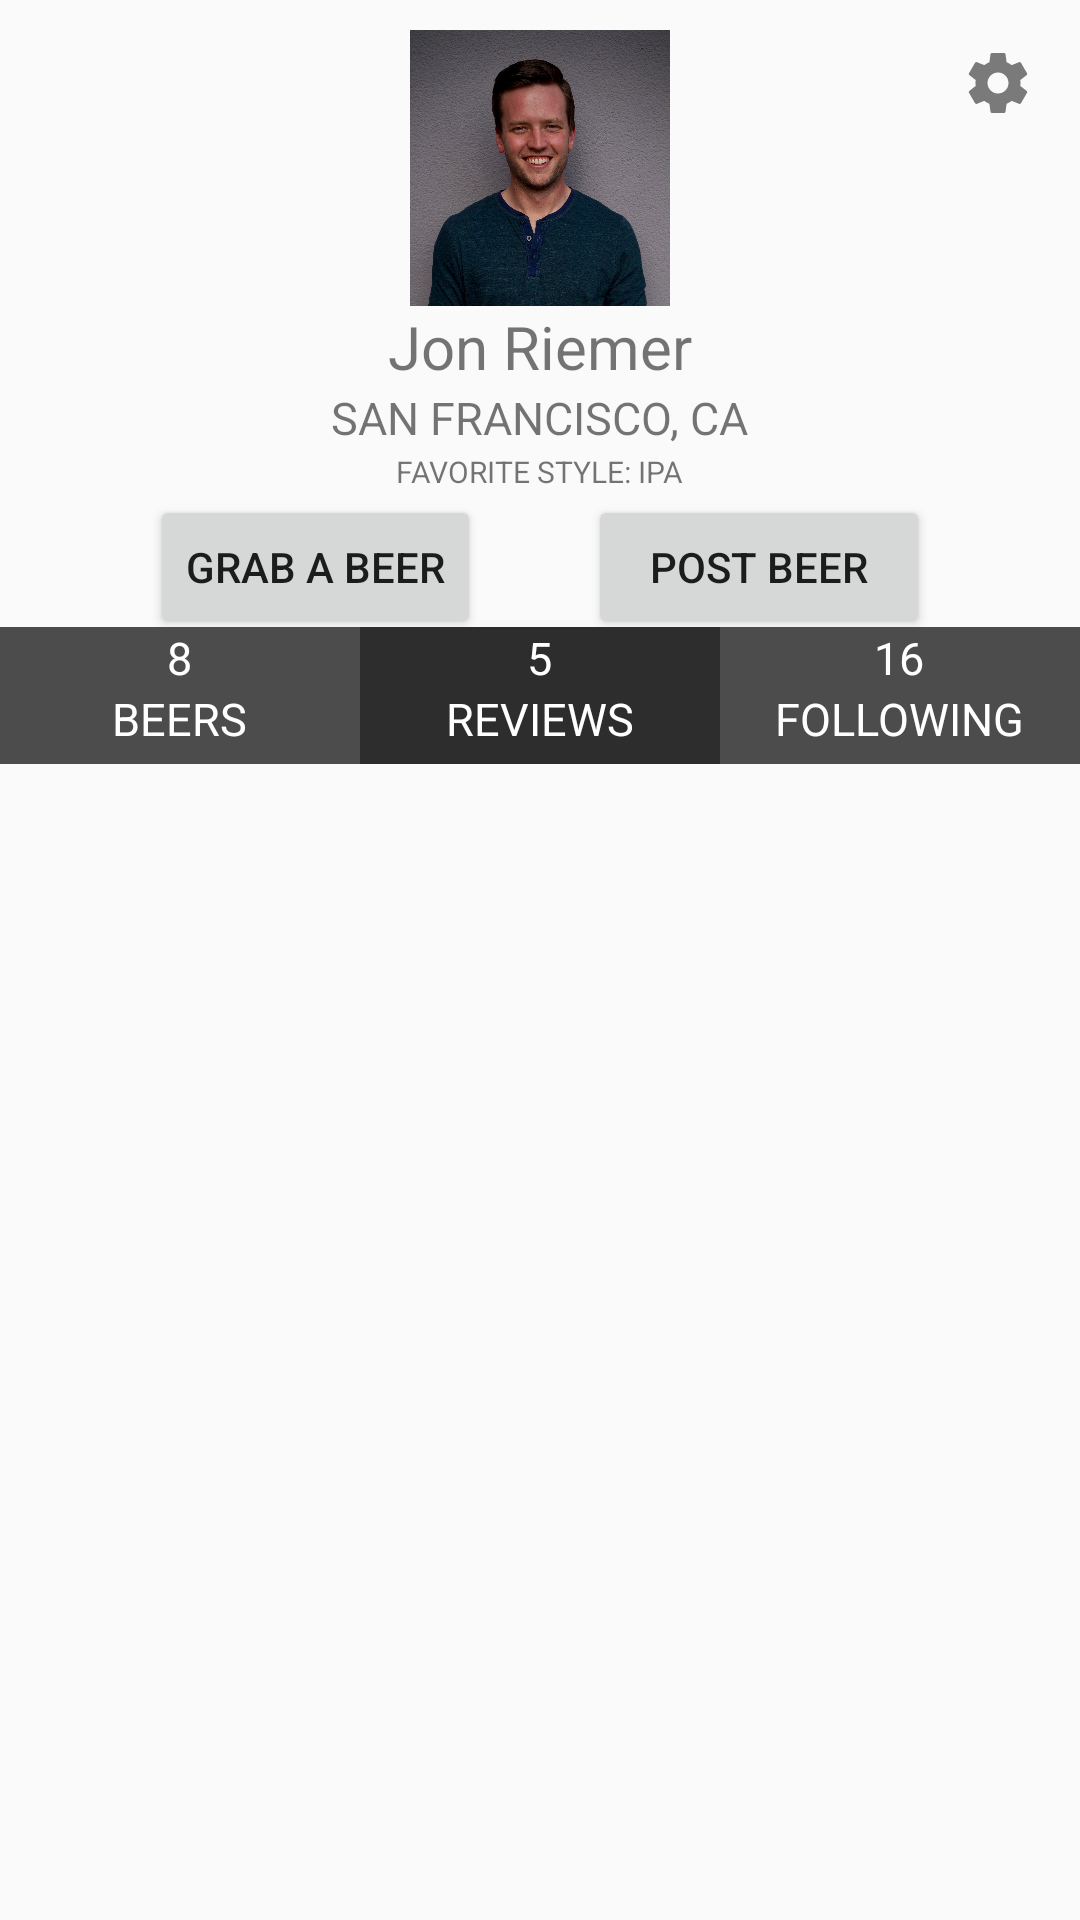

Produce the Android XML layout that renders to this screen, including the resource entries it uses.
<!-- AndroidManifest.xml: application theme Theme.AppCompat.Light.NoActionBar -->
<!-- res/layout/activity_profile_main.xml -->
<?xml version="1.0" encoding="utf-8"?>
<RelativeLayout xmlns:android="http://schemas.android.com/apk/res/android"
    xmlns:app="http://schemas.android.com/apk/res-auto"
    xmlns:tools="http://schemas.android.com/tools"
    android:layout_width="match_parent"
    android:layout_height="match_parent"
    tools:context=".ProfileMain">

    <RelativeLayout
        android:id="@+id/userTop"
        android:layout_width="match_parent"
        android:layout_height="229dp"
        android:layout_alignParentStart="true"
        android:layout_alignParentTop="true">

        <RelativeLayout
            android:id="@+id/topProfile"
            android:layout_width="wrap_content"
            android:layout_height="wrap_content"
            android:layout_centerHorizontal="true"
            android:layout_marginTop="10dp">

            <ImageView
                android:id="@+id/profilePic"
                android:layout_width="176dp"
                android:layout_height="92dp"
                android:layout_alignParentStart="true"
                android:layout_alignParentTop="true"
                android:adjustViewBounds="true"
                android:src="@drawable/profile2" />

        </RelativeLayout>

        <TextView
            android:id="@+id/profileName"
            android:layout_width="wrap_content"
            android:layout_height="wrap_content"
            android:layout_below="@+id/topProfile"
            android:layout_centerHorizontal="true"
            android:text="Jon Riemer"
            android:textSize="20sp" />

        <TextView
            android:id="@+id/profileCity"
            android:layout_width="wrap_content"
            android:layout_height="wrap_content"
            android:layout_below="@+id/profileName"
            android:layout_centerHorizontal="true"
            android:paddingBottom="1dp"
            android:text="San Francisco, CA"
            android:textAllCaps="true"
            android:textSize="15sp" />

        <TextView
            android:id="@+id/profileFavorite"
            android:layout_width="wrap_content"
            android:layout_height="wrap_content"
            android:layout_below="@+id/profileCity"
            android:layout_centerHorizontal="true"
            android:paddingBottom="1dp"
            android:text="Favorite Style: IPA"
            android:textAllCaps="true"
            android:textSize="10sp" />


        <Button
            android:id="@+id/button2"
            android:layout_width="wrap_content"
            android:layout_height="wrap_content"
            android:layout_alignParentStart="true"
            android:layout_below="@+id/profileFavorite"
            android:layout_marginStart="50dp"
            android:clickable="true"
            android:text="Grab a beer" />

        <Button
            android:layout_width="114dp"
            android:layout_height="wrap_content"
            android:layout_alignParentEnd="true"
            android:layout_below="@+id/profileFavorite"
            android:layout_marginEnd="50dp"
            android:clickable="true"
            android:text="Post beer" />


        <ImageView
            android:layout_width="35dp"
            android:layout_height="wrap_content"
            android:layout_alignParentRight="true"
            android:layout_marginRight="10dp"
            android:layout_marginTop="10dp"
            android:adjustViewBounds="true"
            android:scaleType="centerInside"
            android:src="@drawable/ic_settings_black_24dp" />


    </RelativeLayout>

    <LinearLayout
        android:id="@+id/userMid"
        android:layout_width="match_parent"
        android:layout_height="wrap_content"
        android:layout_alignParentStart="true"
        android:layout_alignParentTop="true"
        android:layout_marginTop="209dp"
        android:background="@color/profilebackground"
        android:orientation="horizontal">


        <RelativeLayout
            android:layout_width="match_parent"
            android:layout_height="match_parent"
            android:layout_gravity="center"
            android:layout_weight="1"
            android:gravity="center"
            android:paddingBottom="5dp">

            <LinearLayout
                android:layout_width="wrap_content"
                android:layout_height="wrap_content"
                android:gravity="center_horizontal"
                android:orientation="vertical">

                <TextView
                    android:layout_width="wrap_content"
                    android:layout_height="wrap_content"
                    android:text="8"
                    android:textColor="#FFFFFF"
                    android:textSize="15sp" />

                <TextView
                    android:layout_width="wrap_content"
                    android:layout_height="wrap_content"
                    android:text="Beers"
                    android:textAllCaps="true"
                    android:textColor="#FFFFFF"
                    android:textSize="15sp" />

            </LinearLayout>


        </RelativeLayout>

        <RelativeLayout
            android:layout_width="match_parent"
            android:layout_height="wrap_content"
            android:layout_gravity="center"
            android:layout_weight="1"
            android:background="#2d2d2d"
            android:gravity="center"
            android:paddingBottom="5dp">

            <LinearLayout
                android:layout_width="wrap_content"
                android:layout_height="wrap_content"
                android:gravity="center_horizontal"
                android:orientation="vertical">

                <TextView
                    android:layout_width="wrap_content"
                    android:layout_height="wrap_content"
                    android:text="5"
                    android:textColor="#FFFFFF"
                    android:textSize="15sp" />

                <TextView
                    android:layout_width="wrap_content"
                    android:layout_height="wrap_content"
                    android:text="Reviews"
                    android:textAllCaps="true"
                    android:textColor="#FFFFFF"
                    android:textSize="15sp" />

            </LinearLayout>

        </RelativeLayout>

        <RelativeLayout
            android:layout_width="match_parent"
            android:layout_height="wrap_content"
            android:layout_gravity="center"
            android:layout_weight="1"
            android:gravity="center"
            android:paddingBottom="5dp">

            <LinearLayout
                android:layout_width="wrap_content"
                android:layout_height="wrap_content"
                android:gravity="center_horizontal"
                android:orientation="vertical">

                <TextView
                    android:layout_width="wrap_content"
                    android:layout_height="wrap_content"
                    android:text="16"
                    android:textColor="#FFFFFF"
                    android:textSize="15sp" />

                <TextView
                    android:layout_width="wrap_content"
                    android:layout_height="wrap_content"
                    android:text="Following"
                    android:textAllCaps="true"
                    android:textColor="#FFFFFF"
                    android:textSize="15sp" />

            </LinearLayout>

        </RelativeLayout>

    </LinearLayout>

    <LinearLayout
        android:layout_width="match_parent"
        android:layout_height="match_parent"
        android:layout_below="@id/userMid"
        android:orientation="vertical"
        android:padding="8dp"
        tools:context=".BeerMain">

        <android.support.v7.widget.RecyclerView
            android:id="@+id/recyclerview_id"
            android:layout_width="match_parent"
            android:layout_height="match_parent">


        </android.support.v7.widget.RecyclerView>


    </LinearLayout>


</RelativeLayout>
<!-- resources referenced by this layout -->
<resources>
  <color name="profilebackground">#4D4C4C</color>
  <!-- drawable ic_settings_black_24dp (drawable) -->
  <vector android:alpha="0.51" android:height="24dp"
      android:viewportHeight="24.0" android:viewportWidth="24.0"
      android:width="24dp" xmlns:android="http://schemas.android.com/apk/res/android">
      <path android:fillColor="#FF000000" android:pathData="M19.43,12.98c0.04,-0.32 0.07,-0.64 0.07,-0.98s-0.03,-0.66 -0.07,-0.98l2.11,-1.65c0.19,-0.15 0.24,-0.42 0.12,-0.64l-2,-3.46c-0.12,-0.22 -0.39,-0.3 -0.61,-0.22l-2.49,1c-0.52,-0.4 -1.08,-0.73 -1.69,-0.98l-0.38,-2.65C14.46,2.18 14.25,2 14,2h-4c-0.25,0 -0.46,0.18 -0.49,0.42l-0.38,2.65c-0.61,0.25 -1.17,0.59 -1.69,0.98l-2.49,-1c-0.23,-0.09 -0.49,0 -0.61,0.22l-2,3.46c-0.13,0.22 -0.07,0.49 0.12,0.64l2.11,1.65c-0.04,0.32 -0.07,0.65 -0.07,0.98s0.03,0.66 0.07,0.98l-2.11,1.65c-0.19,0.15 -0.24,0.42 -0.12,0.64l2,3.46c0.12,0.22 0.39,0.3 0.61,0.22l2.49,-1c0.52,0.4 1.08,0.73 1.69,0.98l0.38,2.65c0.03,0.24 0.24,0.42 0.49,0.42h4c0.25,0 0.46,-0.18 0.49,-0.42l0.38,-2.65c0.61,-0.25 1.17,-0.59 1.69,-0.98l2.49,1c0.23,0.09 0.49,0 0.61,-0.22l2,-3.46c0.12,-0.22 0.07,-0.49 -0.12,-0.64l-2.11,-1.65zM12,15.5c-1.93,0 -3.5,-1.57 -3.5,-3.5s1.57,-3.5 3.5,-3.5 3.5,1.57 3.5,3.5 -1.57,3.5 -3.5,3.5z"/>
  </vector>
  <!-- drawable profile2: jpg bitmap (drawable-xxhdpi, 1017876 bytes) -->
</resources>
